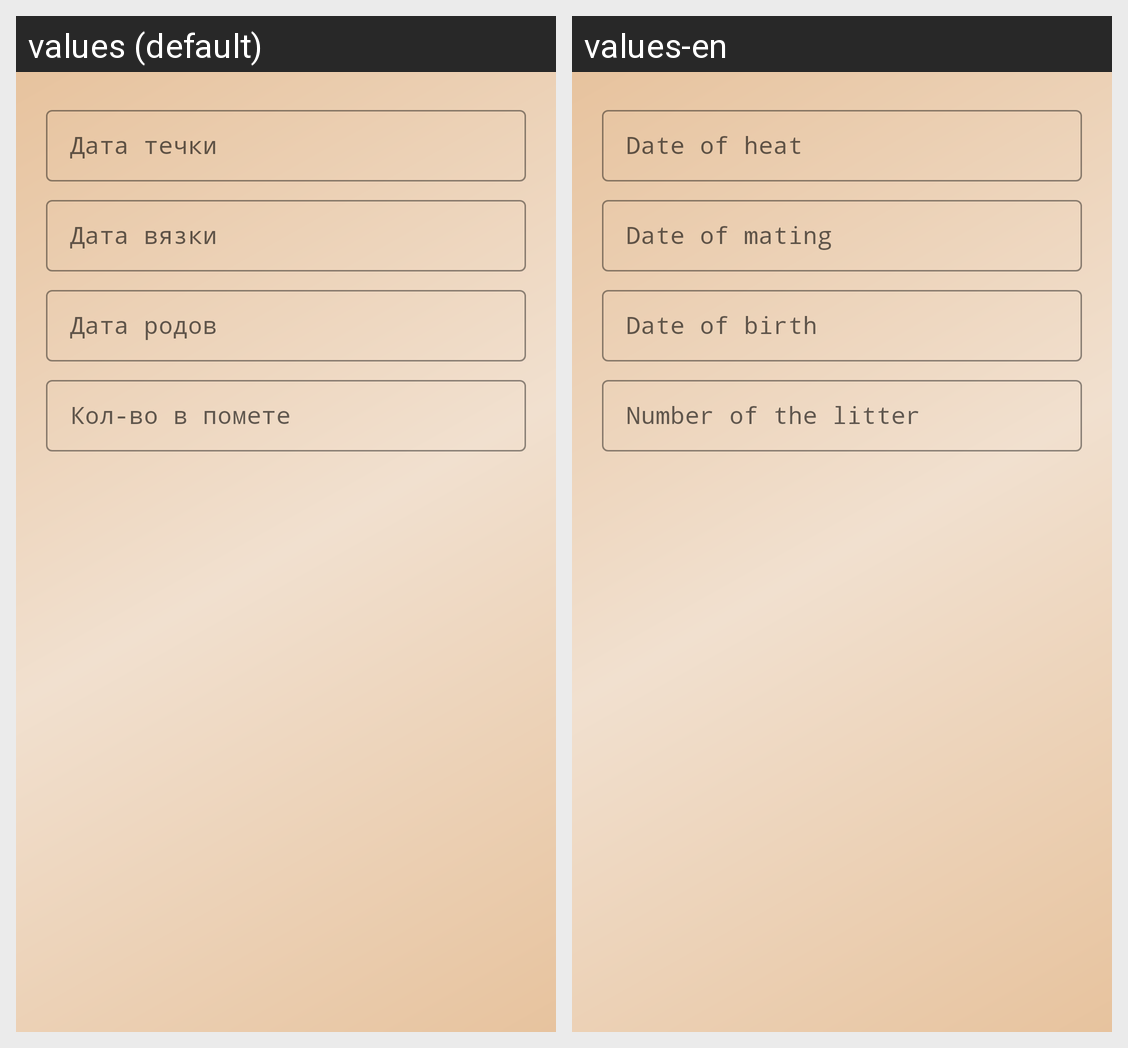

This grid shows one Android layout under two languages. Give, for every string resource on the screen, its name, the default text and each shown locale's text.
Android screen res/layout/fragment_detail_reproduction.xml rendered under 2 locales, left to right: values (default), values-en. Device: Nexus 5 (rendered at 1080×1920; each locale shown at half size, 540×960, under a caption strip naming it); theme Theme.Paws.
Strings drawn on this screen, with the default value and each locale's value (text and hints the layout hard-codes, and strings that could not be matched under every locale, appear in the picture but are not listed):

date_of_heat
  values: Дата течки
  values-en: Date of heat

date_of_mating
  values: Дата вязки
  values-en: Date of mating

date_of_birth
  values: Дата родов
  values-en: Date of birth

number_of_the_litter
  values: Кол-во в помете
  values-en: Number of the litter
